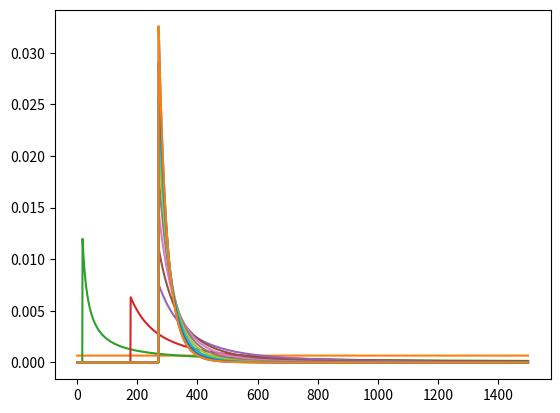

The matplotlib source for this figure:
import matplotlib.pyplot as plt
import numpy as np

max_tanks = 1500 # belief of maximum capacity
tanks = 271
captures = 10

serial_numbers = range(1, tanks+1)
captured_serials = np.random.choice(serial_numbers, captures, replace = False)

belief = np.repeat(1.0/max_tanks, max_tanks)

def normalize(belief):
    belief /= sum(belief)

def bayes_update(belief, serial):
    for i in range(max_tanks):
        assume_max = i+1
        if assume_max <= serial:
            belief[i] = 0.0 # not possible to have less tanks than an observed serial
            continue
        P_serial = 1.0/assume_max
        P_prior = belief[i]
        belief[i] = P_serial * P_prior
    normalize(belief)

for s in captured_serials:
    bayes_update(belief, s)
    
plt.plot(belief)
plt.show()

def expected(b):
    E = 0.0
    for i in range(max_tanks):
        E += b[i] * (i+1)
    return E

print(expected(belief))

# Reset the belief to a uniform distribution
belief = np.repeat(1.0/max_tanks, max_tanks)

# Plot belief in every iteration
for s in captured_serials:
    normalize(belief)
    plt.plot(belief)
    bayes_update(belief, s)
plt.plot(belief)
plt.show()

